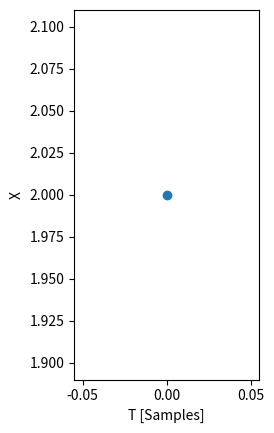

This chart was generated by the following Python code:
#!/usr/bin/env python3
# -*- coding: utf-8 -*-
"""
Created on Sun Apr 20 14:35:43 2025

@author: alyrajan

@author: wunderbear
"""


# IMPORTS

import numpy as np
import scipy as sp
import matplotlib.pyplot as plt
from scipy.integrate import solve_ivp
import sympy.solvers.ode as ode
import sympy as sym
import matplotlib.animation as animation
from matplotlib.animation import FuncAnimation
import time

# Parameters of the system
theta = sym.symbols("θ")
dtheta = sym.symbols("dθ")
l ,m, g = [2,1,0.1]
L = sym.symbols("L")

U =  m * g * l * (1-sym.cos(theta)) 
T = 1/2 * m * dtheta**2
lagr = T-U 

ddtheta = sym.diff(lagr,theta)
dddtheta = sym.diff(lagr,dtheta)

#mddx = -glmsinx
# w= np.arcsin(-1*ddtheta/(g*l))
# dtheta = w
upperlim = 20
numpoints = 40 * upperlim +1

def derivatives(t, X, m, l, g):
    theta, w = X
    derivs = np.array([w, -l*g*np.sin(theta)])
    return derivs

theta0 = np.pi/2
res1 = solve_ivp(derivatives, [0, upperlim], [theta0,0],t_eval=np.linspace(0,upperlim,numpoints),args=(m,l,g))

plt.close("all")
t1 = res1.t
x = l * np.sin(res1.y[0,:])
y = l-(l * ( np.cos(res1.y[0,:])))

        
fig, ax = plt.subplots()

ax.set_xlabel('T [Samples]')
ax.set_ylabel('X')

ax.set_aspect(1)
ax.scatter(0,l)


def update(i):
    ax.clear()

    ax.set_aspect(1)
    plt.xlim(-5, 5)
    plt.ylim(-5, 5)
    ax.scatter(x[i],y[i])
    ax.plot([0,x[i]],[l,y[i]])
    #return (x[i], y[i])

    
ani = animation.FuncAnimation(fig=fig, func=update, frames=len(x), interval=30)
plt.show()
